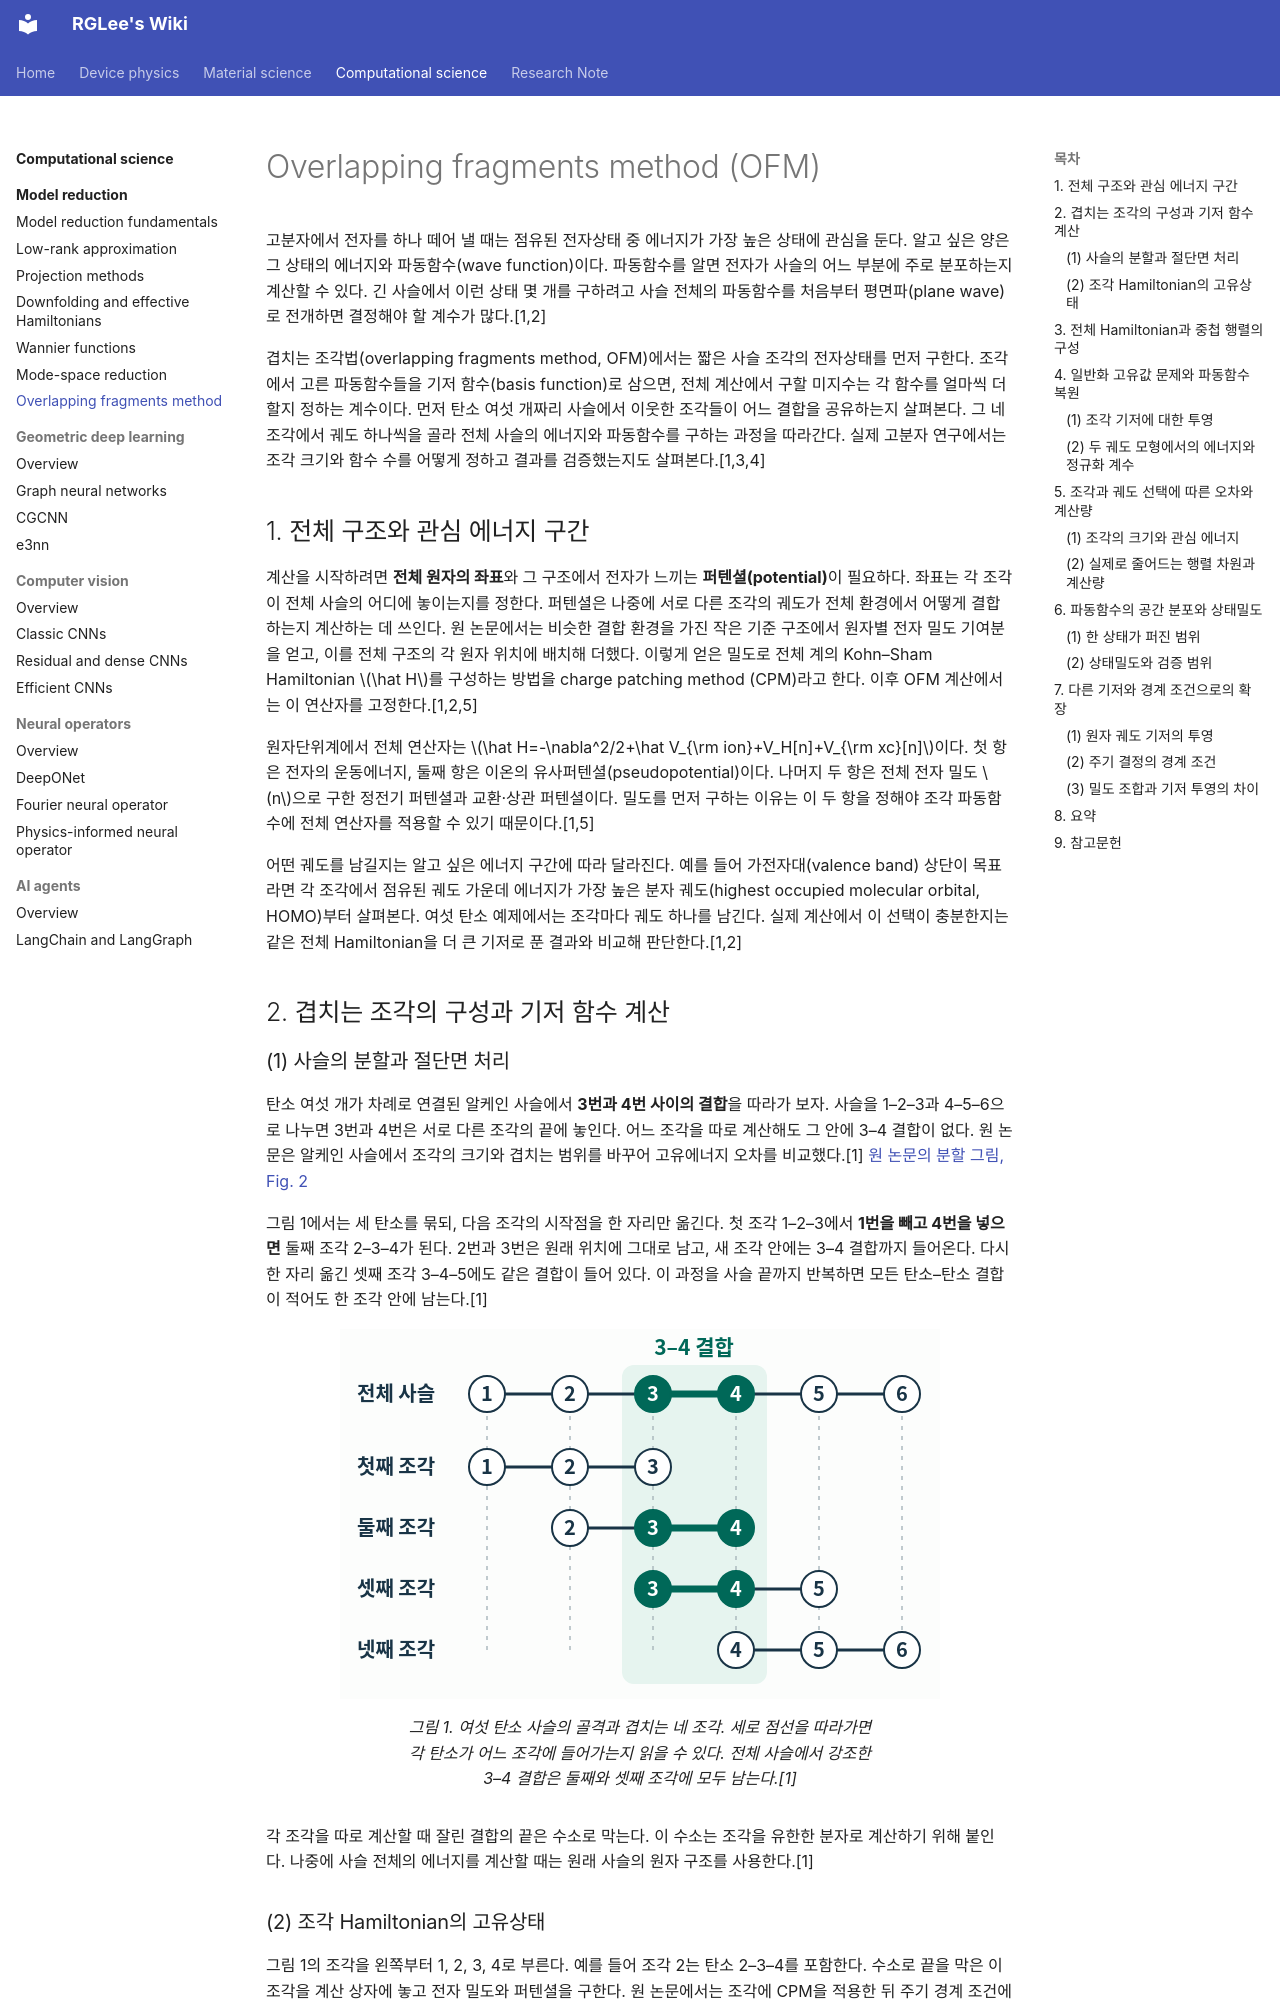

repository: ryonggyulee/RGLee-Wiki · page: computational-science/model-reduction/overlapping-fragments-method/index.html · generator: mkdocs

---
description: 겹치는 분자 조각의 파동함수로 사슬 전체의 전자상태를 구하는 과정을 따라가며 OFM의 원리와 고분자 계산의 정확도를 설명한다.
---

# Overlapping fragments method (OFM)

고분자에서 전자를 하나 떼어 낼 때는 점유된 전자상태 중 에너지가 가장 높은 상태에 관심을 둔다. 알고 싶은 양은 그 상태의 에너지와 파동함수(wave function)이다. 파동함수를 알면 전자가 사슬의 어느 부분에 주로 분포하는지 계산할 수 있다. 긴 사슬에서 이런 상태 몇 개를 구하려고 사슬 전체의 파동함수를 처음부터 평면파(plane wave)로 전개하면 결정해야 할 계수가 많다.[1,2]

겹치는 조각법(overlapping fragments method, OFM)에서는 짧은 사슬 조각의 전자상태를 먼저 구한다. 조각에서 고른 파동함수들을 기저 함수(basis function)로 삼으면, 전체 계산에서 구할 미지수는 각 함수를 얼마씩 더할지 정하는 계수이다. 먼저 탄소 여섯 개짜리 사슬에서 이웃한 조각들이 어느 결합을 공유하는지 살펴본다. 그 네 조각에서 궤도 하나씩을 골라 전체 사슬의 에너지와 파동함수를 구하는 과정을 따라간다. 실제 고분자 연구에서는 조각 크기와 함수 수를 어떻게 정하고 결과를 검증했는지도 살펴본다.[1,3,4]

## 1. 전체 구조와 관심 에너지 구간

계산을 시작하려면 **전체 원자의 좌표**와 그 구조에서 전자가 느끼는 **퍼텐셜(potential)**이 필요하다. 좌표는 각 조각이 전체 사슬의 어디에 놓이는지를 정한다. 퍼텐셜은 나중에 서로 다른 조각의 궤도가 전체 환경에서 어떻게 결합하는지 계산하는 데 쓰인다. 원 논문에서는 비슷한 결합 환경을 가진 작은 기준 구조에서 원자별 전자 밀도 기여분을 얻고, 이를 전체 구조의 각 원자 위치에 배치해 더했다. 이렇게 얻은 밀도로 전체 계의 Kohn–Sham Hamiltonian $\hat H$를 구성하는 방법을 charge patching method (CPM)라고 한다. 이후 OFM 계산에서는 이 연산자를 고정한다.[1,2,5]

원자단위계에서 전체 연산자는 $\hat H=-\nabla^2/2+\hat V_{\rm ion}+V_H[n]+V_{\rm xc}[n]$이다. 첫 항은 전자의 운동에너지, 둘째 항은 이온의 유사퍼텐셜(pseudopotential)이다. 나머지 두 항은 전체 전자 밀도 $n$으로 구한 정전기 퍼텐셜과 교환·상관 퍼텐셜이다. 밀도를 먼저 구하는 이유는 이 두 항을 정해야 조각 파동함수에 전체 연산자를 적용할 수 있기 때문이다.[1,5]

어떤 궤도를 남길지는 알고 싶은 에너지 구간에 따라 달라진다. 예를 들어 가전자대(valence band) 상단이 목표라면 각 조각에서 점유된 궤도 가운데 에너지가 가장 높은 분자 궤도(highest occupied molecular orbital, HOMO)부터 살펴본다. 여섯 탄소 예제에서는 조각마다 궤도 하나를 남긴다. 실제 계산에서 이 선택이 충분한지는 같은 전체 Hamiltonian을 더 큰 기저로 푼 결과와 비교해 판단한다.[1,2]

## 2. 겹치는 조각의 구성과 기저 함수 계산

### (1) 사슬의 분할과 절단면 처리

탄소 여섯 개가 차례로 연결된 알케인 사슬에서 **3번과 4번 사이의 결합**을 따라가 보자. 사슬을 1–2–3과 4–5–6으로 나누면 3번과 4번은 서로 다른 조각의 끝에 놓인다. 어느 조각을 따로 계산해도 그 안에 3–4 결합이 없다. 원 논문은 알케인 사슬에서 조각의 크기와 겹치는 범위를 바꾸어 고유에너지 오차를 비교했다.[1] [원 논문의 분할 그림, Fig. 2](https://www.osti.gov/servlets/purl/1564765#page=4)

그림 1에서는 세 탄소를 묶되, 다음 조각의 시작점을 한 자리만 옮긴다. 첫 조각 1–2–3에서 **1번을 빼고 4번을 넣으면** 둘째 조각 2–3–4가 된다. 2번과 3번은 원래 위치에 그대로 남고, 새 조각 안에는 3–4 결합까지 들어온다. 다시 한 자리 옮긴 셋째 조각 3–4–5에도 같은 결합이 들어 있다. 이 과정을 사슬 끝까지 반복하면 모든 탄소–탄소 결합이 적어도 한 조각 안에 남는다.[1]

<figure markdown="span">
![탄소 1부터 6까지 같은 번호를 세로로 맞춘 전체 사슬과 네 조각. 둘째 조각 2–3–4와 셋째 조각 3–4–5에 공통인 3–4 결합이 굵게 표시돼 있다.](images/ofm-fragments.svg)
<figcaption markdown="1">그림 1. 여섯 탄소 사슬의 골격과 겹치는 네 조각. 세로 점선을 따라가면 각 탄소가 어느 조각에 들어가는지 읽을 수 있다. 전체 사슬에서 강조한 3–4 결합은 둘째와 셋째 조각에 모두 남는다.[1]</figcaption>
</figure>

각 조각을 따로 계산할 때 잘린 결합의 끝은 수소로 막는다. 이 수소는 조각을 유한한 분자로 계산하기 위해 붙인다. 나중에 사슬 전체의 에너지를 계산할 때는 원래 사슬의 원자 구조를 사용한다.[1]
